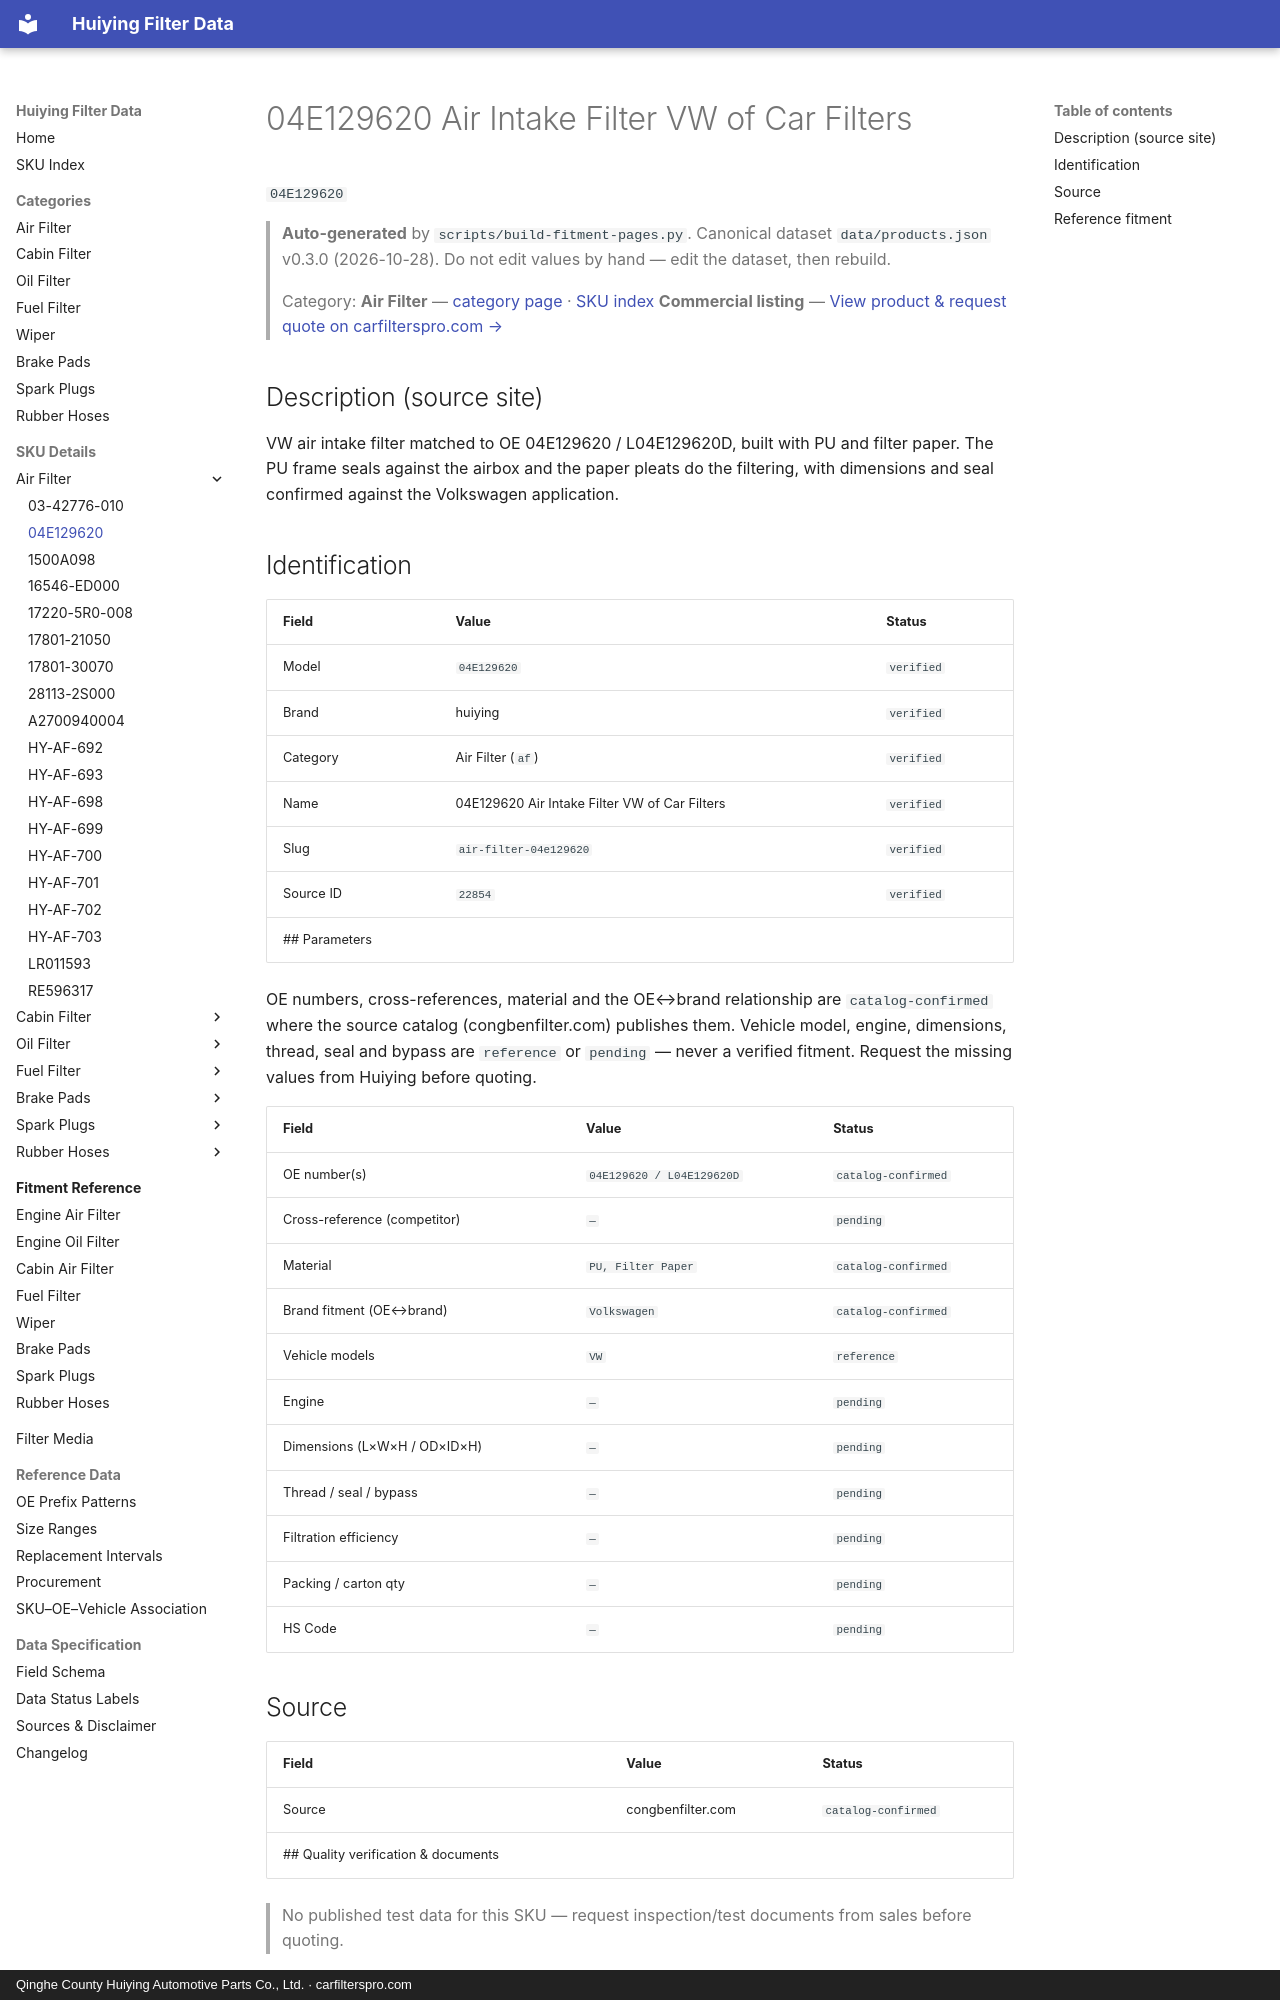

repository: martinxionbiotech-max/data.huiying · page: products/04E129620/index.html · generator: mkdocs · copyright: Qinghe County Huiying Automotive Parts Co., Ltd. · carfilterspro.com

# 04E129620 Air Intake Filter VW of Car Filters

`04E129620`

> **Auto-generated** by `scripts/build-fitment-pages.py`. Canonical dataset `data/products.json` v0.3.0 (2026-10-28). Do not edit values by hand — edit the dataset, then rebuild.

> Category: **Air Filter** — [category page](air-filter.md) · [SKU index](index.md)
> **Commercial listing** — [View product &amp; request quote on carfilterspro.com →](https://carfilterspro.com/products/air-filter/)

## Description (source site)

VW air intake filter matched to OE 04E129620 / L04E129620D, built with PU and filter paper. The PU frame seals against the airbox and the paper pleats do the filtering, with dimensions and seal confirmed against the Volkswagen application.

## Identification

| Field | Value | Status |
|---|---|---|
| Model | `04E129620` | `verified` |
| Brand | huiying | `verified` |
| Category | Air Filter (`af`) | `verified` |
| Name | 04E129620 Air Intake Filter VW of Car Filters | `verified` |
| Slug | `air-filter-04e129620` | `verified` |
| Source ID | `22854` | `verified` |
## Parameters

OE numbers, cross-references, material and the OE↔brand relationship are `catalog-confirmed` where the source catalog (congbenfilter.com) publishes them. Vehicle model, engine, dimensions, thread, seal and bypass are `reference` or `pending` — never a verified fitment. Request the missing values from Huiying before quoting.

| Field | Value | Status |
|---|---|---|
| OE number(s) | `04E129620 / L04E129620D` | `catalog-confirmed` |
| Cross-reference (competitor) | `—` | `pending` |
| Material | `PU, Filter Paper` | `catalog-confirmed` |
| Brand fitment (OE↔brand) | `Volkswagen` | `catalog-confirmed` |
| Vehicle models | `VW` | `reference` |
| Engine | `—` | `pending` |
| Dimensions (L×W×H / OD×ID×H) | `—` | `pending` |
| Thread / seal / bypass | `—` | `pending` |
| Filtration efficiency | `—` | `pending` |
| Packing / carton qty | `—` | `pending` |
| HS Code | `—` | `pending` |

## Source

| Field | Value | Status |
|---|---|---|
| Source | congbenfilter.com | `catalog-confirmed` |
